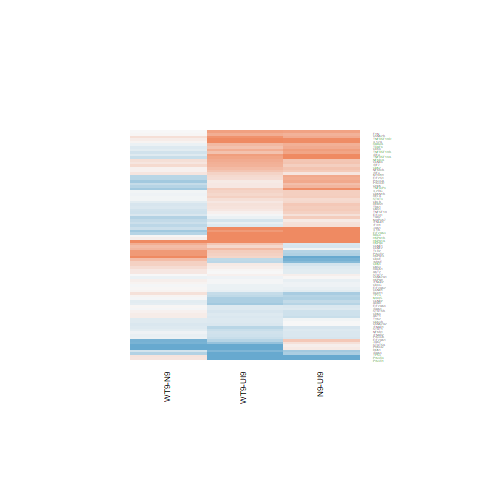

Data behind this chart, as committed beside it:
N9-UI9.logFC, N9-UI9.AveExpr, N9-UI9.t, N9-UI9.P.Value, N9-UI9.adj.P.Val, N9-UI9.B, WT9-UI9.logFC, WT9-UI9.AveExpr, WT9-UI9.t, WT9-UI9.P.Value, WT9-UI9.adj.P.Val, WT9-UI9.B, WT9-N9.logFC, WT9-N9.AveExpr, WT9-N9.t, WT9-N9.P.Value, WT9-N9.adj.P.Val, WT9-N9.B
-0.5415, 4.154, -3.232, 0.006524, 0.04902, -2.679, -0.3433, 4.154, -2.085, 0.05722, 0.197, -4.691, 0.1982, 4.154, 1.155, 0.2688, 0.8645, -4.855
0.6882, 1.064, 1.928, 0.0759, 0.2261, -4.486, 0.1167, 1.064, 0.3082, 0.7628, 0.8721, -5.984, -0.5716, 1.064, -1.625, 0.1281, 0.8205, -4.309
-1.172, 2.398, -3.279, 0.005953, 0.04626, -2.357, -0.9856, 2.398, -2.828, 0.0142, 0.08851, -3.147, 0.1865, 2.398, 0.4801, 0.6391, 0.9427, -5.05
0.2279, 6.205, 1.024, 0.3243, 0.5439, -6.455, -0.1762, 6.205, -0.776, 0.4516, 0.6509, -6.585, -0.4041, 6.205, -1.798, 0.09529, 0.8204, -4.29
-0.3677, 8.53, -1.668, 0.1192, 0.2979, -5.832, -0.5025, 8.53, -2.269, 0.04084, 0.1611, -4.784, -0.1348, 8.53, -0.601, 0.5582, 0.9241, -5.617
1.304, 1.356, 1.743, 0.1048, 0.2755, -4.653, 2.915, 1.356, 4.295, 0.0008642, 0.01675, -0.3817, 1.611, 1.356, 2.927, 0.01175, 0.7419, -3.043
-0.8945, 1.044, -2.788, 0.01532, 0.08154, -3.038, -0.3888, 1.044, -1.298, 0.2166, 0.4278, -5.313, 0.5057, 1.044, 1.518, 0.1529, 0.8285, -4.391
0.6686, 8.297, 3.055, 0.009178, 0.06003, -3.394, 0.4953, 8.297, 2.251, 0.04224, 0.1641, -4.788, -0.1733, 8.297, -0.8062, 0.4346, 0.8977, -5.488
-0.06658, 6.408, -0.3935, 0.7003, 0.8394, -6.924, -0.09062, 6.408, -0.5353, 0.6014, 0.7678, -6.78, -0.02404, 6.408, -0.1414, 0.8897, 0.9856, -5.635
0.1251, -0.9401, 0.2662, 0.7943, 0.8931, -5.799, -1.371, -0.9401, -2.479, 0.02761, 0.1297, -3.323, -1.496, -0.9401, -2.726, 0.01725, 0.7419, -3.922
1.421, 4.637, 7.515, 4.3062094257402e-06, 0.0004598, 4.598, 0.8498, 4.637, 4.36, 0.0007655, 0.01583, -0.5173, -0.571, 4.637, -3.238, 0.006452, 0.7143, -2.22
1.291, -0.978, 1.532, 0.1493, 0.3409, -4.681, 0.9939, -0.978, 1.153, 0.2696, 0.4856, -5.031, -0.2975, -0.978, -0.3942, 0.6998, 0.9513, -4.8
0.2065, 1.639, 0.7436, 0.4703, 0.674, -6.006, -0.1066, 1.639, -0.3719, 0.716, 0.8426, -6.114, -0.3131, 1.639, -1.113, 0.2857, 0.8696, -4.691
-0.2334, 5.383, -1.212, 0.2471, 0.4612, -6.164, -0.4225, 5.383, -2.169, 0.04917, 0.1803, -4.687, -0.1891, 5.383, -0.9569, 0.356, 0.883, -5.137
0.1606, 6.07, 0.8414, 0.4153, 0.6278, -6.593, 0.3197, 6.07, 1.69, 0.1148, 0.2951, -5.521, 0.1591, 6.07, 0.8475, 0.412, 0.8967, -5.296
0.2642, 5.684, 1.432, 0.1757, 0.3784, -5.91, 0.2223, 5.684, 1.203, 0.2503, 0.4648, -6.118, -0.0419, 5.684, -0.2299, 0.8217, 0.9756, -5.563
-0.03416, 6.873, -0.1902, 0.852, 0.9254, -7.032, -0.1908, 6.873, -1.056, 0.3102, 0.5287, -6.4, -0.1566, 6.873, -0.8647, 0.4028, 0.895, -5.336
-0.1934, 6.005, -1.181, 0.2588, 0.4743, -6.263, -0.2939, 6.005, -1.786, 0.09737, 0.2674, -5.372, -0.1005, 6.005, -0.604, 0.5562, 0.9236, -5.435
0.9636, 1.534, 2.222, 0.04461, 0.1625, -4.05, 1.065, 1.534, 2.479, 0.0276, 0.1297, -3.573, 0.1017, 1.534, 0.267, 0.7937, 0.9695, -5.084
0.4136, 5.949, 2.624, 0.02096, 0.0998, -4.014, 0.1453, 5.949, 0.91, 0.3793, 0.5929, -6.444, -0.2683, 5.949, -1.716, 0.1098, 0.8204, -4.388
0.6649, 3.981, 2.186, 0.04764, 0.1698, -4.551, 0.2442, 3.981, 0.7804, 0.4491, 0.6491, -6.289, -0.4206, 3.981, -1.412, 0.1813, 0.8461, -4.618
-0.1348, 3.086, -0.6615, 0.5198, 0.7147, -6.331, -0.103, 3.086, -0.5077, 0.6201, 0.7806, -6.354, 0.03179, 3.086, 0.1545, 0.8796, 0.9852, -5.261
-0.1747, 5.005, -1.201, 0.2509, 0.4655, -6.128, -0.3173, 5.005, -2.163, 0.04966, 0.1817, -4.653, -0.1426, 5.005, -0.9605, 0.3543, 0.8828, -5.102
-0.03798, 3.965, -0.1714, 0.8665, 0.9336, -6.657, 0.5451, 3.965, 2.572, 0.02314, 0.1173, -3.821, 0.5831, 3.965, 2.737, 0.01689, 0.7419, -2.977
-1.628, 4.575, -5.895, 5.1974834928682e-05, 0.002272, 2.097, -1.456, 4.575, -5.362, 0.0001275, 0.00563, 1.228, 0.1725, 4.575, 0.5742, 0.5756, 0.9279, -5.262
-0.1573, 10.95, -1.452, 0.1701, 0.3707, -6.292, 0.07762, 10.95, 0.7229, 0.4825, 0.677, -7, 0.235, 10.95, 2.174, 0.0487, 0.782, -3.95
0.6194, 3.919, 2.944, 0.01136, 0.06849, -3.168, 0.6475, 3.919, 3.087, 0.008619, 0.06565, -2.843, 0.02819, 3.919, 0.1414, 0.8897, 0.9856, -5.402
-0.4862, 0.2599, -1.113, 0.2856, 0.5027, -5.341, 0.3553, 0.2599, 0.8946, 0.3872, 0.5992, -5.562, 0.8415, 0.2599, 1.993, 0.06764, 0.8115, -4.107
2.367, 8.76, 10.32, 1.19805431300226e-07, 4.81884068118686e-05, 8.078, 2.448, 8.76, 10.71, 7.77725936466943e-08, 4.89629198262667e-05, 8.532, 0.08178, 8.76, 0.3925, 0.701, 0.9513, -5.788
2.818, 8.59, 14.12, 2.77841998890797e-09, 4.47016904882083e-06, 11.82, 2.847, 8.59, 14.28, 2.40627682025703e-09, 4.35536104466522e-06, 11.93, 0.02969, 8.59, 0.1671, 0.8698, 0.9839, -5.848
0.4495, 5.175, 1.722, 0.1086, 0.2813, -5.427, 0.6763, 5.175, 2.626, 0.02089, 0.1101, -3.853, 0.2267, 5.175, 0.9067, 0.381, 0.89, -5.184
0.3819, 3.728, 1.569, 0.1405, 0.3285, -5.485, -0.08997, 3.728, -0.3565, 0.7272, 0.85, -6.502, -0.4719, 3.728, -1.923, 0.07663, 0.8184, -4.027
0.7655, -1.007, 1.1, 0.2912, 0.5084, -5.155, 0.7756, -1.007, 1.116, 0.2844, 0.5009, -5.084, 0.01007, -1.007, 0.01569, 0.9877, 0.9982, -4.82
0.1257, 6.437, 0.9313, 0.3686, 0.5855, -6.568, -0.2416, 6.437, -1.759, 0.102, 0.2752, -5.446, -0.3672, 6.437, -2.688, 0.01858, 0.7419, -3.012
0.5759, 5.604, 3.954, 0.001638, 0.02053, -1.47, 0.1373, 5.604, 0.922, 0.3733, 0.5869, -6.389, -0.4385, 5.604, -3.036, 0.009525, 0.7278, -2.486
0.1992, 7.033, 1.168, 0.2638, 0.4803, -6.371, -0.01245, 7.033, -0.07238, 0.9434, 0.9728, -6.978, -0.2116, 7.033, -1.24, 0.2369, 0.8579, -5.007
-0.2271, 7, -1.468, 0.1658, 0.3656, -5.998, -0.3168, 7, -2.041, 0.06203, 0.207, -5.058, -0.08968, 7, -0.5719, 0.5771, 0.9279, -5.533
-0.2793, 4.814, -1.087, 0.2967, 0.5143, -6.223, -0.2142, 4.814, -0.8381, 0.4171, 0.6248, -6.393, 0.06514, 4.814, 0.25, 0.8065, 0.9714, -5.452
0.8, 8.323, 4.841, 0.0003186, 0.007175, -0.004905, 0.6482, 8.323, 3.905, 0.001795, 0.02552, -1.693, -0.1518, 8.323, -0.9406, 0.364, 0.8861, -5.384
0.6766, 7.914, 2.861, 0.01332, 0.07483, -3.723, 0.8967, 7.914, 3.822, 0.002105, 0.02836, -1.831, 0.2201, 7.914, 0.9633, 0.3529, 0.8828, -5.342
0.9794, 5.377, 4.69, 0.0004183, 0.008468, -0.05664, 0.8112, 5.377, 3.855, 0.001976, 0.0272, -1.55, -0.1683, 5.377, -0.8502, 0.4106, 0.8967, -5.255
-0.2279, 0.1254, -0.4738, 0.6435, 0.8033, -5.81, 0.2847, 0.1254, 0.6265, 0.5418, 0.7239, -5.711, 0.5126, 0.1254, 1.096, 0.2928, 0.8713, -4.622
0.347, 6.688, 2.063, 0.05965, 0.1953, -5.069, 0.05325, 6.688, 0.3127, 0.7595, 0.8699, -6.895, -0.2937, 6.688, -1.75, 0.1036, 0.8204, -4.382
0.4346, -0.3335, 0.8613, 0.4046, 0.6192, -5.54, -0.448, -0.3335, -0.8113, 0.4317, 0.6356, -5.438, -0.8826, -0.3335, -1.66, 0.1207, 0.8204, -4.343
0.2848, 2.656, 1.135, 0.2769, 0.4937, -5.832, 0.1346, 2.656, 0.5295, 0.6054, 0.7706, -6.246, -0.1502, 2.656, -0.6065, 0.5546, 0.9227, -5.087
0.08992, -1.149, 0.148, 0.8846, 0.9434, -5.78, -1.324, -1.149, -1.873, 0.08357, 0.2451, -4.171, -1.414, -1.149, -2.011, 0.06542, 0.805, -4.253
0.5006, 4.386, 2.562, 0.02359, 0.108, -3.951, 0.1473, 4.386, 0.7372, 0.474, 0.6695, -6.389, -0.3533, 4.386, -1.828, 0.09047, 0.8204, -4.167
0.4602, 5.148, 2.235, 0.04353, 0.1601, -4.6, 0.6285, 5.148, 3.084, 0.008681, 0.06582, -3.002, 0.1682, 5.148, 0.8506, 0.4103, 0.8967, -5.224
0.6383, 4.924, 3.891, 0.001846, 0.02186, -1.508, 0.5523, 4.924, 3.352, 0.005174, 0.04843, -2.464, -0.086, 4.924, -0.5445, 0.5953, 0.9328, -5.39
0.3633, 7.062, 2.538, 0.02467, 0.1113, -4.265, 0.2936, 7.062, 2.047, 0.06135, 0.2059, -5.045, -0.06968, 7.062, -0.493, 0.6302, 0.9399, -5.592
-0.1053, 7.958, -0.4117, 0.6873, 0.8304, -7.045, -0.08483, 7.958, -0.332, 0.7452, 0.8618, -7.003, 0.02051, 7.958, 0.07989, 0.9375, 0.9914, -5.758
-1.092, -0.2501, -2.159, 0.05005, 0.1751, -3.883, 0.2984, -0.2501, 0.6905, 0.502, 0.693, -5.654, 1.39, -0.2501, 2.815, 0.01456, 0.7419, -3.723
-0.06083, 0.6057, -0.1652, 0.8713, 0.936, -6.033, -0.0158, 0.6057, -0.0432, 0.9662, 0.9833, -5.982, 0.04503, 0.6057, 0.122, 0.9048, 0.9857, -4.939
0.01847, 9.511, 0.06489, 0.9492, 0.9782, -7.239, -0.06222, 9.511, -0.2181, 0.8307, 0.9129, -7.139, -0.08069, 9.511, -0.2829, 0.7817, 0.9672, -5.821
-0.4833, 6.754, -2.341, 0.03576, 0.1421, -4.602, -0.5067, 6.754, -2.453, 0.02899, 0.1335, -4.333, -0.02339, 6.754, -0.1108, 0.9134, 0.9866, -5.656
0.3618, 6.999, 2.795, 0.01513, 0.08096, -3.788, 0.321, 6.999, 2.477, 0.02769, 0.1299, -4.298, -0.04077, 6.999, -0.3194, 0.7545, 0.9628, -5.654
-0.5794, 3.047, -2.008, 0.06584, 0.2076, -4.727, -0.8291, 3.047, -2.801, 0.01495, 0.09101, -3.268, -0.2497, 3.047, -0.8041, 0.4357, 0.8977, -4.994
0.3626, 5.34, 1.979, 0.06935, 0.2137, -5.049, 0.6204, 5.34, 3.436, 0.004406, 0.04418, -2.36, 0.2578, 5.34, 1.46, 0.1678, 0.8414, -4.663
-0.1437, 6.198, -0.8851, 0.3921, 0.6072, -6.574, 0.008798, 6.198, 0.05466, 0.9572, 0.9783, -6.913, 0.1525, 6.198, 0.9394, 0.3646, 0.8861, -5.226
-0.7518, 6.194, -4.874, 0.0003008, 0.006942, 0.195, -0.4095, 6.194, -2.709, 0.01785, 0.1011, -3.83, 0.3423, 6.194, 2.176, 0.04848, 0.782, -3.762
... 28 more rows
